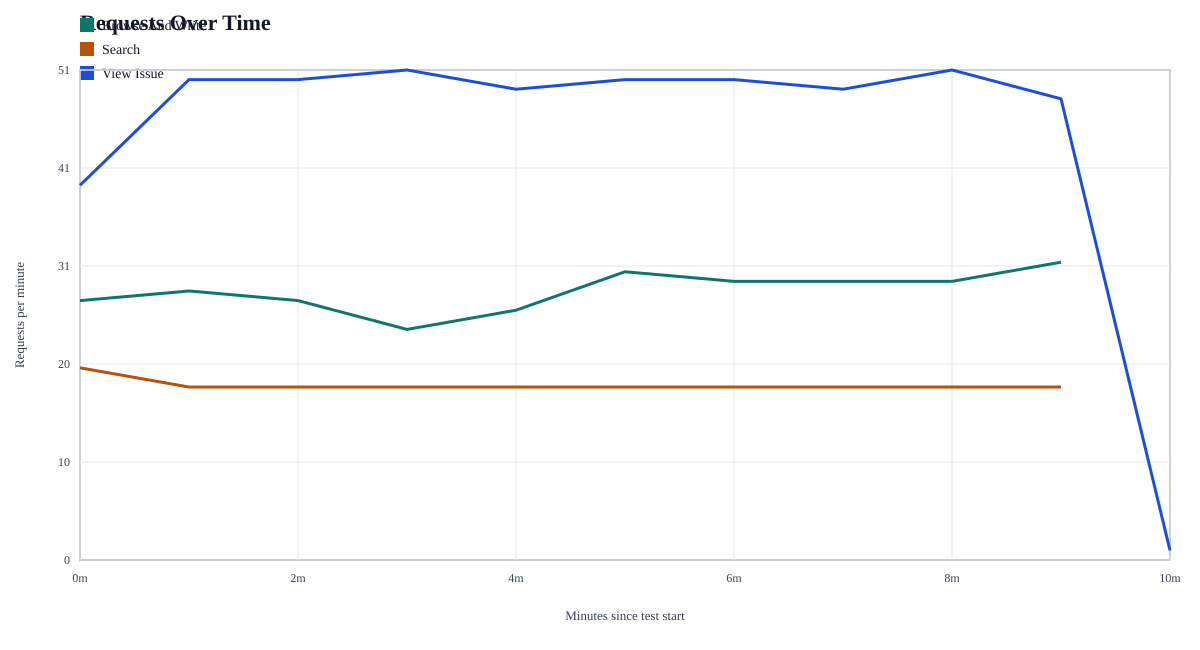

The file beside this chart, header and first rows:
simulation, minute, request_count
Browse And Write, 0, 27
Browse And Write, 1, 28
Browse And Write, 2, 27
Browse And Write, 3, 24
Browse And Write, 4, 26
Browse And Write, 5, 30
Browse And Write, 6, 29
Browse And Write, 7, 29
Browse And Write, 8, 29
Browse And Write, 9, 31
Search, 0, 20
Search, 1, 18
Search, 2, 18
Search, 3, 18
Search, 4, 18
Search, 5, 18
Search, 6, 18
Search, 7, 18
Search, 8, 18
Search, 9, 18
View Issue, 0, 39
View Issue, 1, 50
View Issue, 2, 50
View Issue, 3, 51
View Issue, 4, 49
View Issue, 5, 50
View Issue, 6, 50
View Issue, 7, 49
View Issue, 8, 51
View Issue, 9, 48
View Issue, 10, 1
